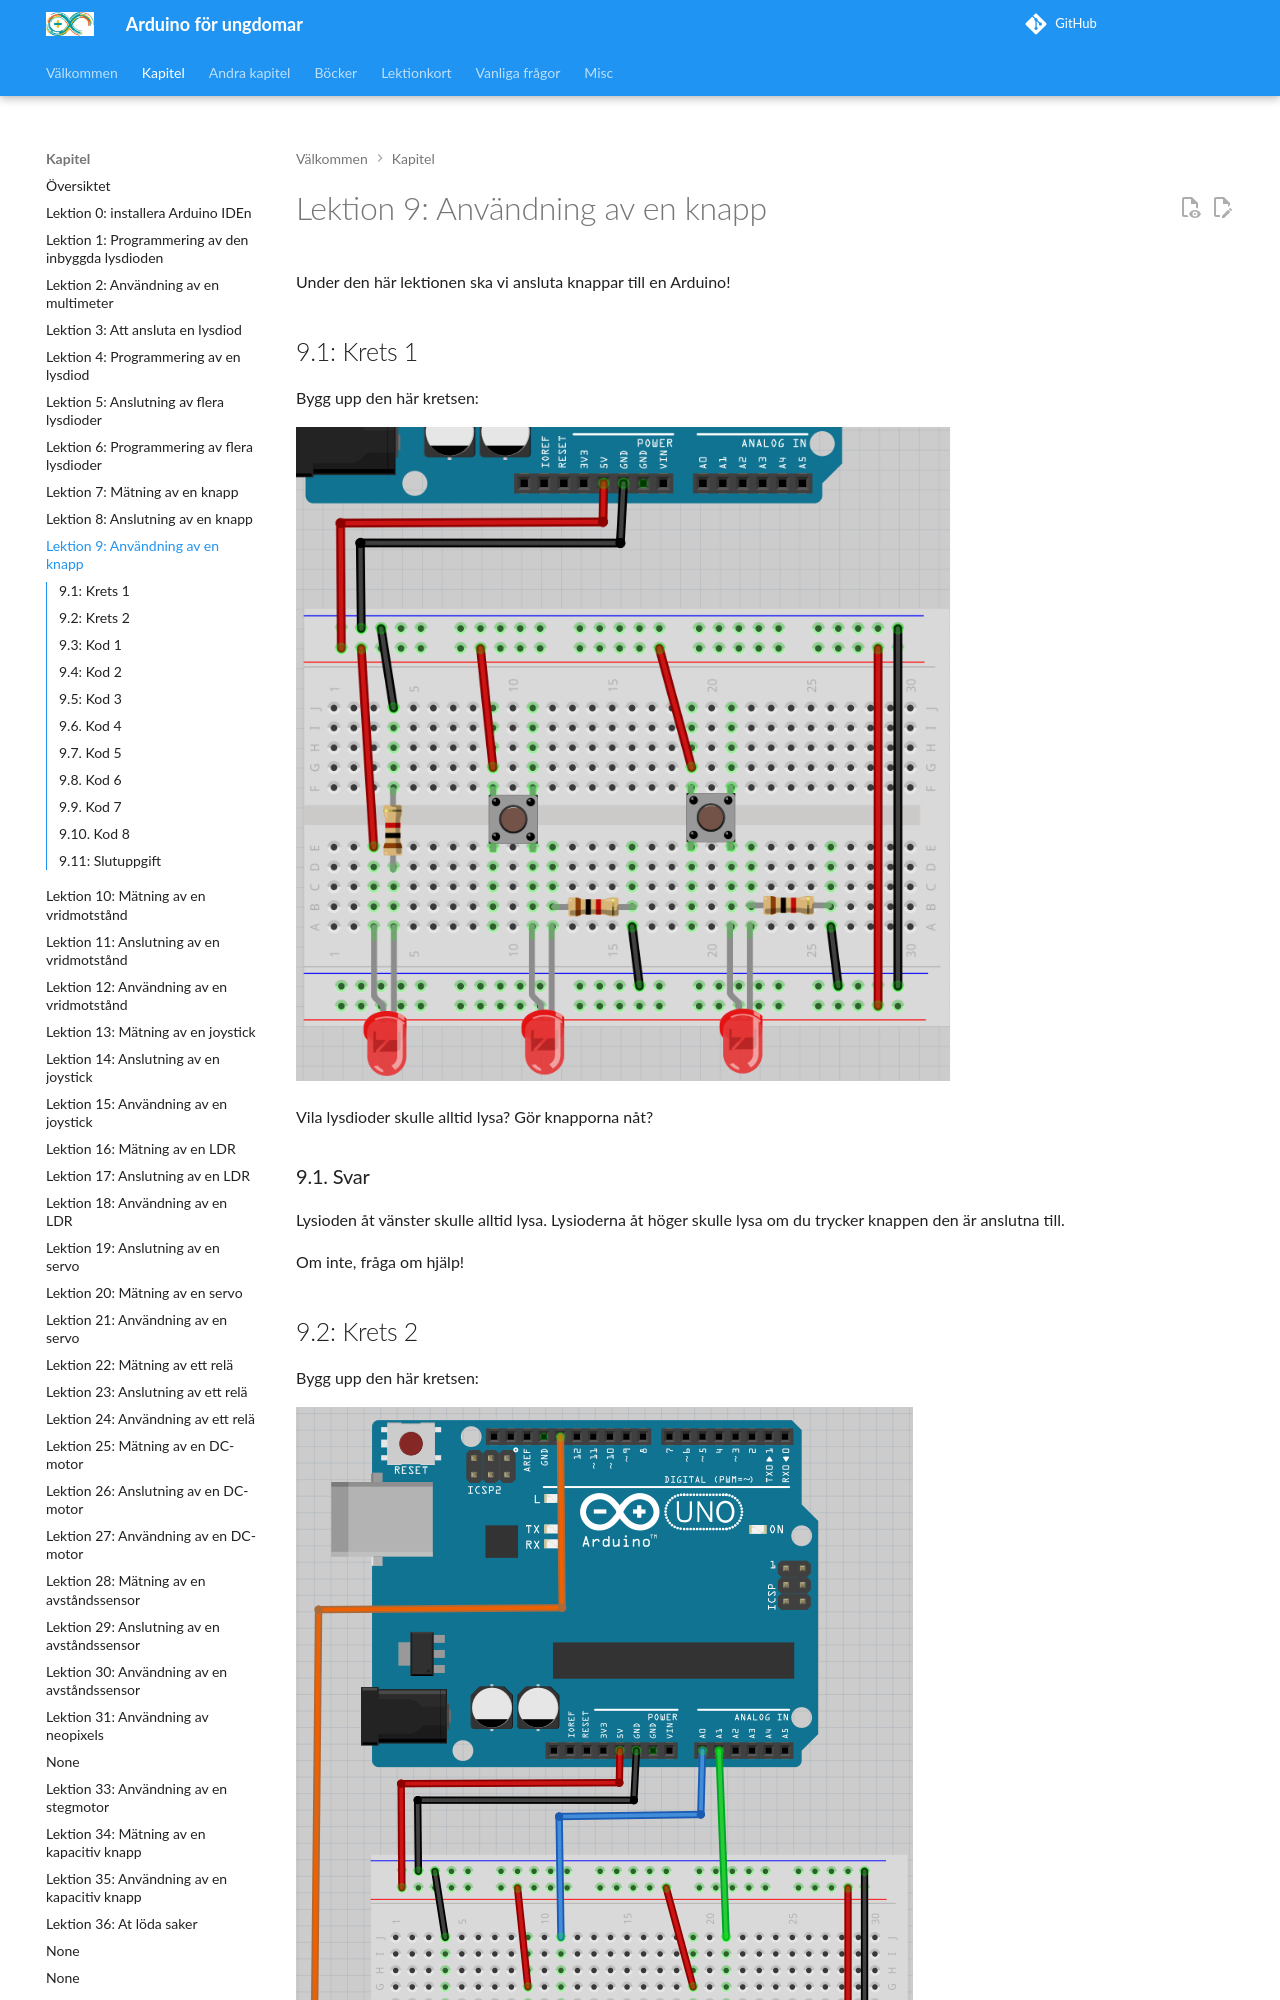

repository: richelbilderbeek/arduino_foer_ungdomar · page: kapitel/09_anvaendning_av_en_knapp/index.html · generator: mkdocs

# Lektion 9: Användning av en knapp

Under den här lektionen ska vi ansluta knappar till en Arduino!

## 9.1: Krets 1

Bygg upp den här kretsen:

![Krets 9.1](anvaendning_av_en_knapp_1.png)

Vila lysdioder skulle alltid lysa? Gör knapporna nåt?

\pagebreak

### 9.1. Svar

Lysioden åt vänster skulle alltid lysa.
Lysioderna åt höger skulle lysa om du trycker knappen den är anslutna till.

Om inte, fråga om hjälp!

## 9.2: Krets 2

Bygg upp den här kretsen:

![Krets 9.2](anvaendning_av_en_knapp_2.png)

Vilka lysdioder skulle alltid lysa? Gör knapporna nåt?

\pagebreak

### 9.2. Svar

Lysioden åt vänster kanske lyser, kanske inte: det beror på programmet på Arduinon.

Lysioderna åt höger skulle lysa om du trycker knappen den är anslutna till.

Om inte, fråga om hjälp!

## 9.3: Kod 1

Uploada den här koden:

```c++
void setup()
{
  pinMode(A0, INPUT);
  pinMode(A1, INPUT);
  pinMode(13, OUTPUT);
}

void loop()
{
  if (digitalRead(A0)) {
    digitalWrite(13, HIGH);
  }
}
```

Vad gissar du att koden gör? Vad händer? Varför?

\pagebreak

### 9.3. Svar

På början lyser lysdioden inte.
Om du trycker på vänsterknappen lyser upp lysdioden för evigt.
Högerknappen gör ingenting.
